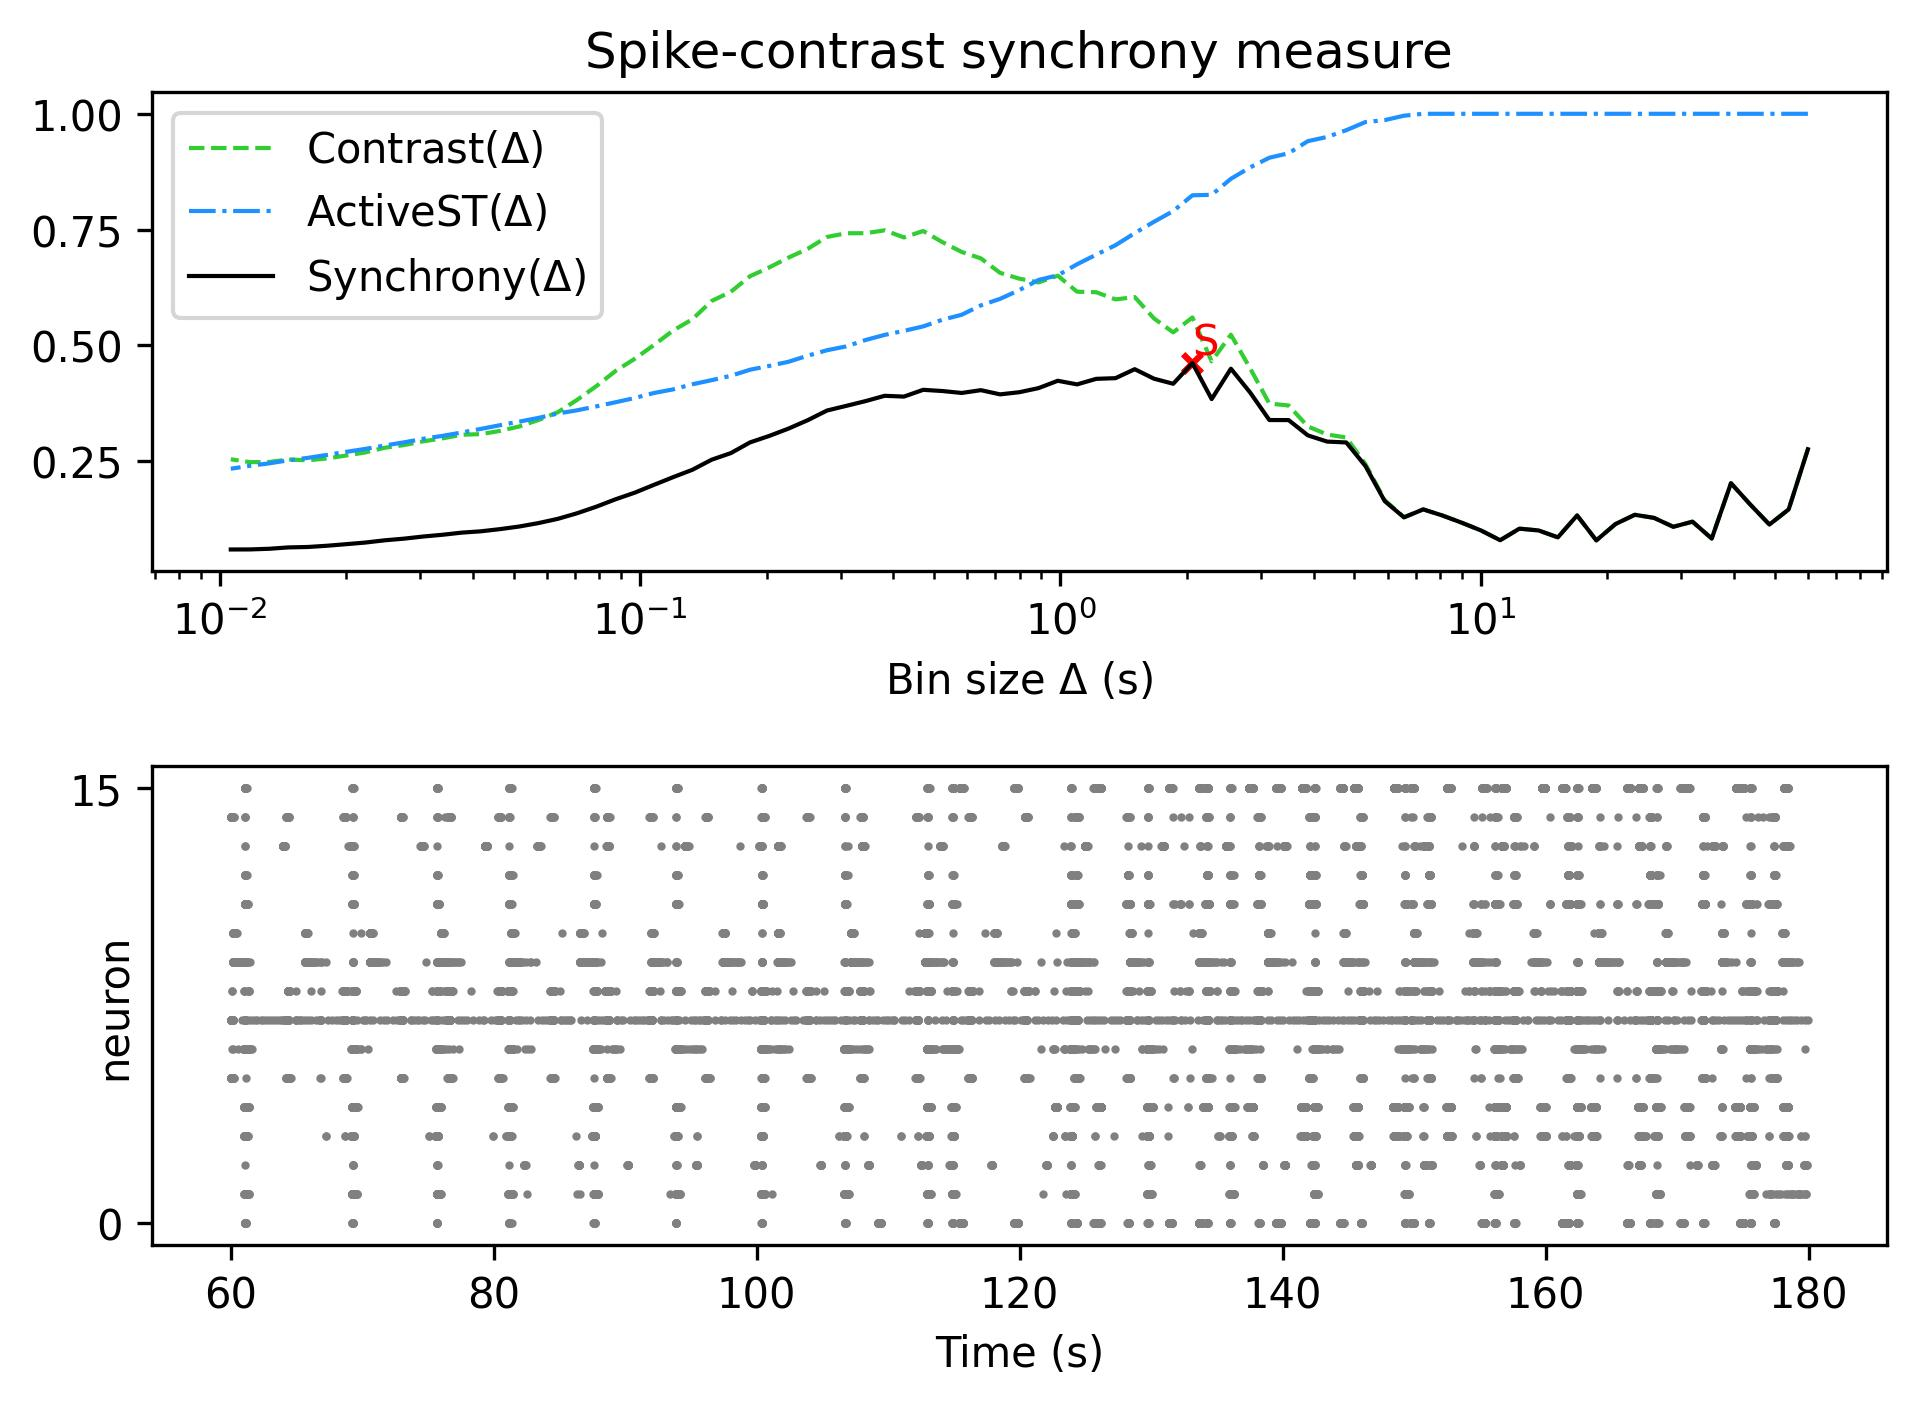

The data file committed next to this chart (first rows):
, Spike-contrast (60.0 s), Spike-contrast (54.0 s), Spike-contrast (48.6 s), Spike-contrast (43.74 s), Spike-contrast (39.366 s), Spike-contrast (35.429 s), Spike-contrast (31.886 s), Spike-contrast (28.698 s), Spike-contrast (25.828 s), Spike-contrast (23.245 s), Spike-contrast (20.921 s), Spike-contrast (18.829 s), Spike-contrast (16.946 s), Spike-contrast (15.251 s), Spike-contrast (13.726 s), Spike-contrast (12.353 s), Spike-contrast (11.118 s), Spike-contrast (10.006 s), Spike-contrast (9.006 s), Spike-contrast (8.105 s), Spike-contrast (7.295 s), Spike-contrast (6.565 s), Spike-contrast (5.909 s)
0, 0.2758, 0.1459, 0.1133, 0.1566, 0.2025, 0.08297, 0.1194, 0.1084, 0.1276, 0.1343, 0.1145, 0.07905, 0.1329, 0.08558, 0.1005, 0.1044, 0.07939, 0.1005, 0.1172, 0.1327, 0.146, 0.1287, 0.1637
